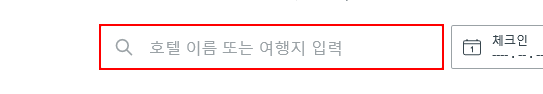
Task: REFrameWork for OneTransaction
Workflow: Trivago_목적지_날짜_설정_

Step 1: click on the text box 'querytext' in window 'trivago.co.kr - 전 세계 호텔 요금 비교'

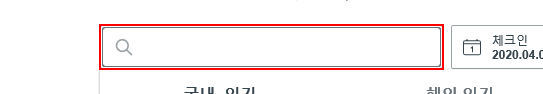
Step 2: type "[in_Config("목적지").ToString+ "[k(enter)]"]" into the text box 'querytext' in window 'trivago.co.kr - 전 세계 호텔 요금 비교'

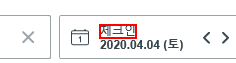
Step 3: find '체크인'

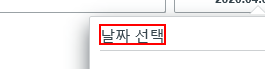
Step 4: find the element '날짜 선택'

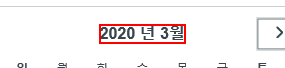
Step 5: find the element '{{Year_Month}}' in window 'trivago.co.kr - 전 세계 호텔 요금 비교'

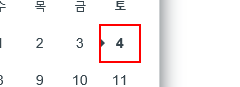
Step 6 [then]: click on the time '{{체크인날짜}}' in window 'trivago.co.kr - 전 세계 호텔 요금 비교'

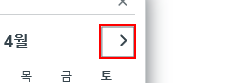
Step 7 [else]: click on the button '다음' in window 'trivago.co.kr - 전 세계 호텔 요금 비교'

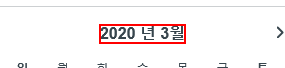
Step 8: find the element '{{Year_Month}}' in window 'trivago.co.kr - 전 세계 호텔 요금 비교'

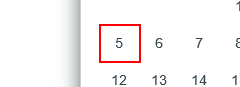
Step 9 [then]: click on the time '{{체크아웃}}' in window 'trivago.co.kr - 전 세계 호텔 요금 비교'

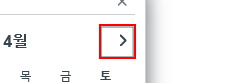
Step 10 [else]: click on the button '다음' in window 'trivago.co.kr - 전 세계 호텔 요금 비교'

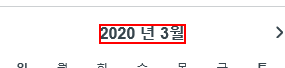
Step 11: find the element '{{Year_Month}}' in window 'trivago.co.kr - 전 세계 호텔 요금 비교'

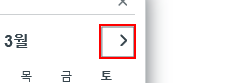
Step 12 [then]: click on the button '다음' in window 'trivago.co.kr - 전 세계 호텔 요금 비교'

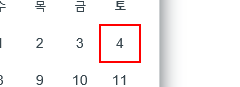
Step 13: click on the time '"+CheckIn_Date+"' in window 'trivago.co.kr - 전 세계 호텔 요금 비교'

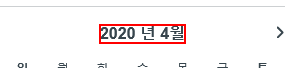
Step 14: find the element in window 'trivago.co.kr - 전 세계 호텔 요금 비교'

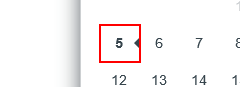
Step 15 [then]: click on the time '"+CheckOut_Date+"' in window 'trivago.co.kr - 전 세계 호텔 요금 비교'

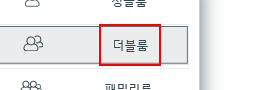
Step 16: click on the element '{{Room}}' in window 'trivago.co.kr - 전 세계 호텔 요금 비교'

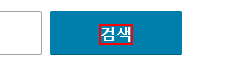
Step 17: click on the element '검색' in window 'trivago.co.kr - 전 세계 호텔 요금 비교'